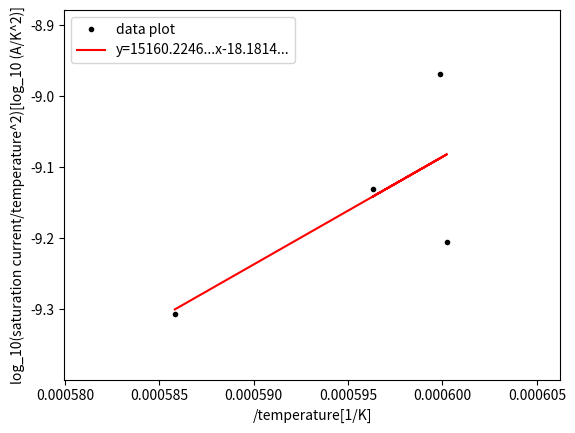

This figure's Python source:
"""
最小二乗法

"""


import numpy as np
import matplotlib.pyplot as plt

blockx = np.array([1/(1394+273),1/(1404+273),1/(1393+273),1/(1434+273)])
blocky_0 = np.array([0.00299*blockx[0]*blockx[0],0.00208*blockx[1]*blockx[1], 0.00173*blockx[2]*blockx[2],0.00144*blockx[3]*blockx[3]]) 

blocky=np.log10 (blocky_0)

def least_squares(x,y):
    n=len(x)
    x_mean=np.mean(x)
    y_mean=np.mean(y)
    xy_mean=np.mean(x*y)
    x_squared_mean=np.mean(x**2)

    numerator=xy_mean-x_mean*y_mean
    denumerator=x_squared_mean-x_mean**2
    a=numerator/denumerator

    b=y_mean-a*x_mean

    return a,b

a,b=least_squares(blockx,blocky)

print(f"a={a},b={b}")
print(f"よって、φ={-a*1.380658e-23/(1.60217733e-19*np.log10(np.e))},A={pow(10,b)}")
fx=a*blockx +b

fig = plt.figure()
ax = fig.add_subplot(111)
ax.plot(blockx, blocky, ".",color="k", label="data plot")
ax.plot(blockx, fx, color="red", label="y=15160.2246...x-18.1814...")
ax.set_xlim(np.min(blockx)-np.abs(np.min(blockx)/100),np.max(blockx)+np.abs(np.max(blockx)/100))
ax.set_ylim(np.min(blocky)-np.abs(np.min(blocky)/100),np.max(blocky)+np.abs(np.max(blocky)/100))
ax.set_xlabel("/temperature[1/K]")
ax.set_ylabel("log_10(saturation current/temperature^2)[log_10 (A/K^2)]")
ax.legend(loc="upper left")
plt.savefig('plot_DOSOwave.pdf', transparent=True, bbox_inches ='tight')
plt.show()

#a=15160.224464176355,b=-18.1814993003969
#よって、φ=-3.0081317362465607,A=6.584164905827999e-19

